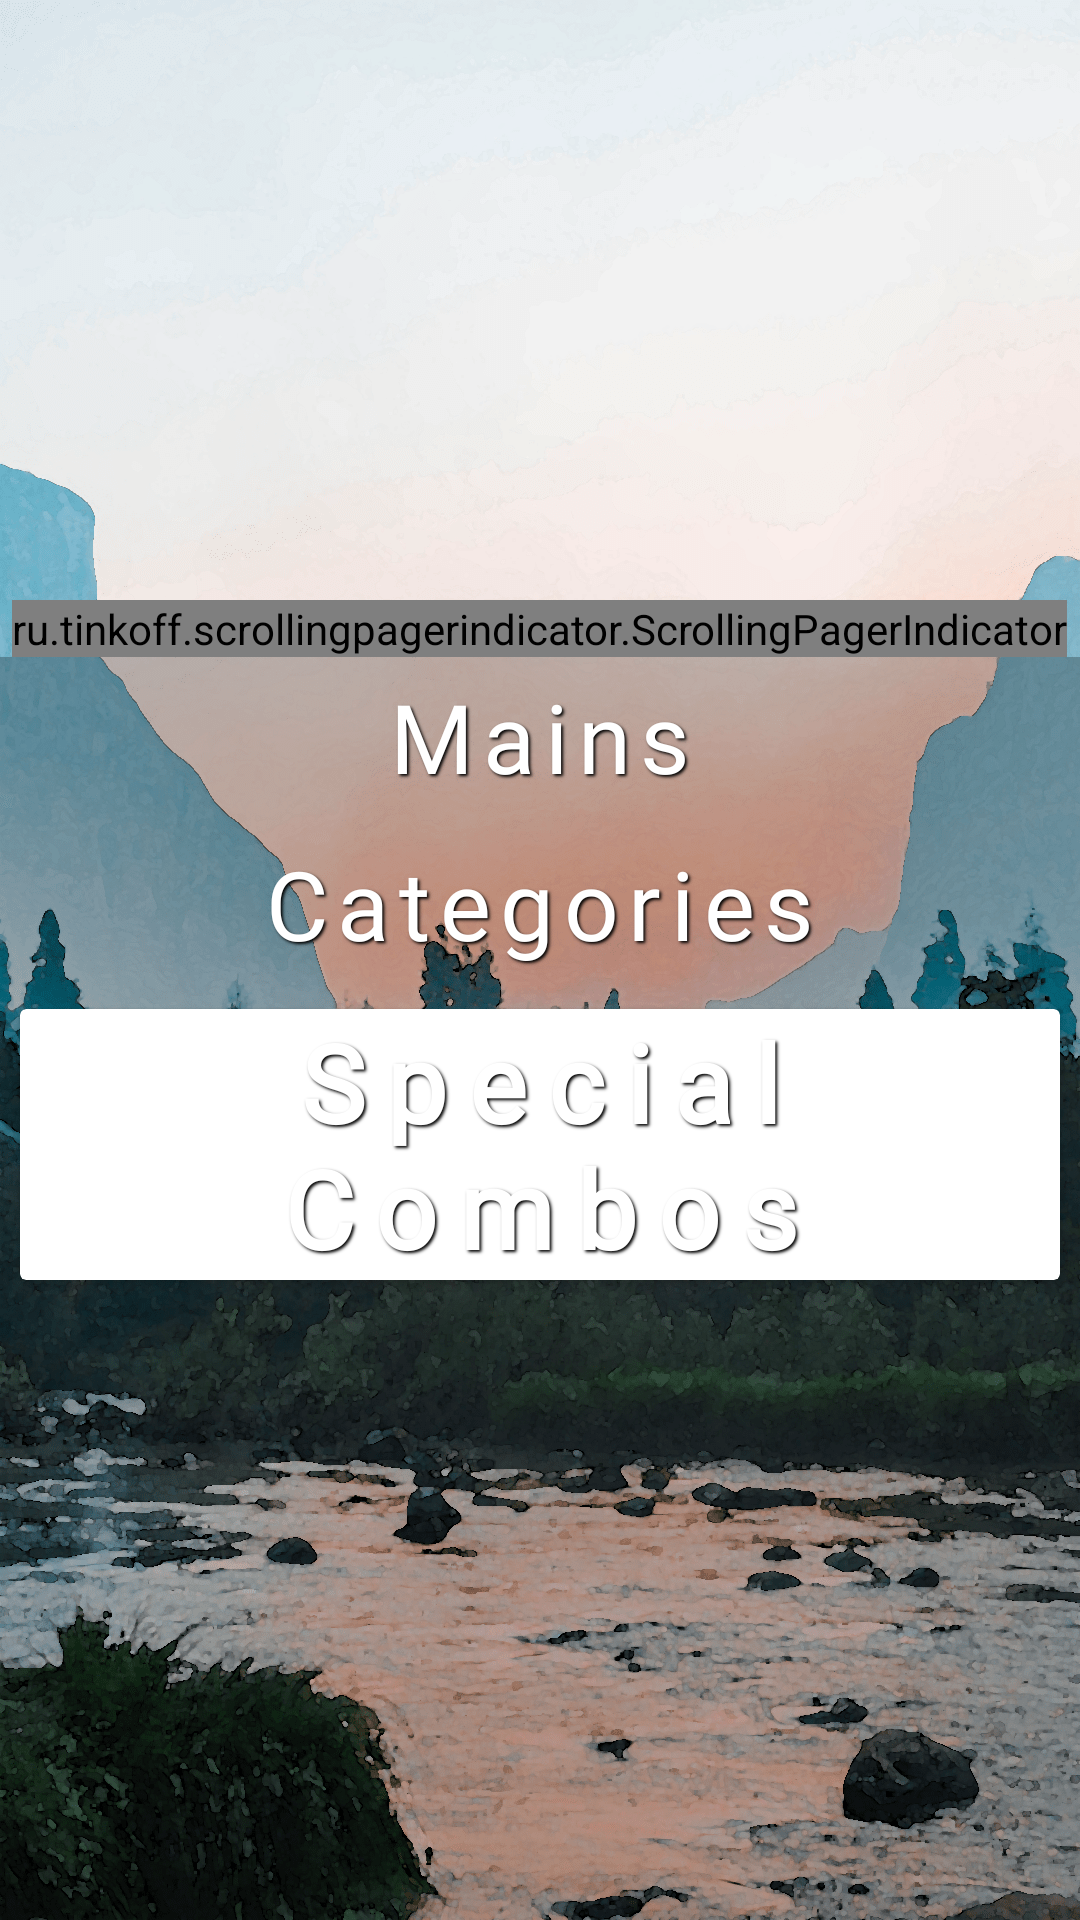

The Android layout XML behind this screen, and the referenced resources:
<!-- AndroidManifest.xml: application theme Theme.StoreToDoor -->
<!-- res/layout/fragment_home.xml -->
<?xml version="1.0" encoding="utf-8"?>
<androidx.appcompat.widget.LinearLayoutCompat xmlns:android="http://schemas.android.com/apk/res/android"
    xmlns:app="http://schemas.android.com/apk/res-auto"
    xmlns:tools="http://schemas.android.com/tools"
    android:layout_width="match_parent"
    android:layout_height="match_parent"
    android:background="@drawable/home_back"
    android:orientation="vertical"
    tools:context=".ui.fragments.HomeFragment">

    <RelativeLayout
        android:layout_width="match_parent"
        android:layout_height="200dp">

        <androidx.recyclerview.widget.RecyclerView
            android:id="@+id/initialOffers"
            android:layout_width="match_parent"
            android:layout_height="match_parent" />

        <ProgressBar
            android:layout_width="wrap_content"
            android:layout_height="wrap_content"
            android:id="@+id/offer_loading"
            android:layout_centerInParent="true"
            android:indeterminate="true"
            android:indeterminateTint="@color/colorAccent" />
    </RelativeLayout>

    <ru.tinkoff.scrollingpagerindicator.ScrollingPagerIndicator
        android:id="@+id/indicator"
        android:layout_width="wrap_content"
        android:layout_height="wrap_content"
        android:layout_gravity="center"
        app:spi_dotColor="@color/primary_primary" />

    <androidx.core.widget.NestedScrollView
        android:layout_width="match_parent"
        android:layout_height="match_parent"
        android:background="#40000000">

        <androidx.appcompat.widget.LinearLayoutCompat
            android:layout_width="match_parent"
            android:layout_height="wrap_content"
            android:orientation="vertical">

            <TextView
                android:layout_width="match_parent"
                android:layout_height="wrap_content"
                android:fontFamily="@font/sumac_timber"
                android:gravity="center"
                android:letterSpacing="0.1"
                android:paddingTop="5dp"
                android:paddingBottom="5dp"
                android:shadowColor="#000000"
                android:shadowDx="2"
                android:shadowDy="2"
                android:shadowRadius="2"
                android:text="@string/mains"
                android:textColor="@color/white"
                android:textSize="32sp" />

            <androidx.recyclerview.widget.RecyclerView
                android:id="@+id/initialFoods"
                android:layout_width="match_parent"
                android:layout_height="wrap_content"
                android:paddingStart="4dp"
                android:paddingEnd="4dp"
                android:paddingBottom="2.5dp" />

            <TextView
                android:layout_width="match_parent"
                android:layout_height="wrap_content"
                android:fontFamily="@font/sumac_timber"
                android:gravity="center"
                android:letterSpacing="0.1"
                android:paddingTop="5dp"
                android:paddingBottom="5dp"
                android:shadowColor="#000000"
                android:shadowDx="2"
                android:shadowDy="2"
                android:shadowRadius="2"
                android:text="@string/categories"
                android:textColor="@color/white"
                android:textSize="32sp" />


            <com.google.android.material.card.MaterialCardView
                android:id="@+id/special_combos"
                android:layout_width="match_parent"
                android:layout_height="wrap_content"
                android:layout_marginStart="4dp"
                android:layout_marginTop="5dp"
                android:layout_marginEnd="4dp"
                android:background="#FFFFFF"
                android:orientation="vertical"
                android:paddingStart="8dp"
                android:paddingTop="2dp"
                android:paddingEnd="8dp"
                app:cardCornerRadius="2dp"
                app:cardElevation="2dp"
                app:cardUseCompatPadding="true">

                <ImageView
                    android:layout_width="match_parent"
                    android:layout_height="wrap_content"
                    android:adjustViewBounds="true"
                    android:contentDescription="@null"
                    android:scaleType="fitXY"
                    android:src="@drawable/special_combo" />

                <TextView
                    android:id="@+id/foodText"
                    android:layout_width="match_parent"
                    android:layout_height="wrap_content"
                    android:layout_gravity="center"
                    android:fontFamily="@font/sumac_timber"
                    android:gravity="center"
                    android:letterSpacing="0.2"
                    android:shadowColor="#000000"
                    android:shadowDx="2"
                    android:shadowDy="2"
                    android:shadowRadius="2"
                    android:text="@string/special_combos"
                    android:textColor="@color/white"
                    android:textSize="36sp"
                    android:textStyle="bold" />
            </com.google.android.material.card.MaterialCardView>

            <androidx.recyclerview.widget.RecyclerView
                android:id="@+id/categoryFoods"
                android:layout_width="match_parent"
                android:layout_height="wrap_content"
                android:paddingStart="4dp"
                android:paddingEnd="4dp"
                android:paddingBottom="2.5dp" />
        </androidx.appcompat.widget.LinearLayoutCompat>
    </androidx.core.widget.NestedScrollView>

</androidx.appcompat.widget.LinearLayoutCompat>
<!-- resources referenced by this layout -->
<resources>
  <color name="primary_primary">#dd2c00</color>
  <color name="white">#FFFFFFFF</color>
  <!-- drawable home_back: png bitmap (drawable, 768447 bytes) -->
  <string name="categories">Categories</string>
  <string name="mains">Mains</string>
  <string name="special_combos">Special Combos</string>
  <style name="Theme.StoreToDoor" parent="Theme.MaterialComponents.Light.DarkActionBar">
          <item name="colorPrimary">@color/primary_primary</item>
          <item name="colorPrimaryVariant">@color/primary_dark</item>
          <item name="colorOnPrimary">@color/white</item>
          <item name="colorSecondary">@color/secondary_primary</item>
          <item name="colorSecondaryVariant">@color/secondary_dark</item>
          <item name="colorOnSecondary">@color/white</item>
          <item name="android:statusBarColor">?attr/colorPrimaryVariant</item>
          <item name="otpViewStyle">@style/OtpWidget.OtpView</item>
      </style>
  <color name="primary_dark">#a30000</color>
  <color name="secondary_primary">#263238</color>
  <color name="secondary_dark">#000a12</color>
  <!-- not gathered from this repository: default colours our renderer supplied (Android Studio template values) -->
  <color name="colorAccent">#FF03DAC5</color>
</resources>
